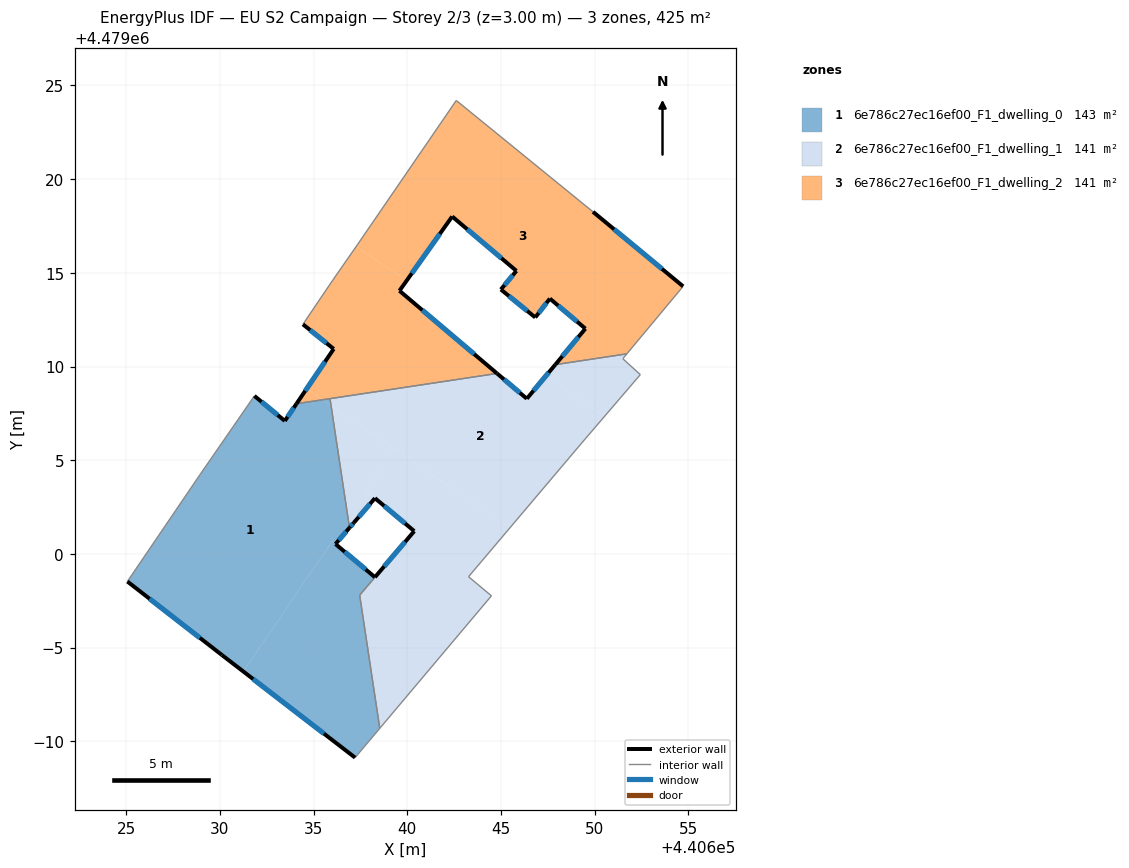
=== STOREY PLAN SPEC (per zone: floor XY polygon, exterior-wall plan segments, windows/doors) ===
zone 1: 6e786c27ec16ef00_F1_dwelling_0  (142.8 m²)
  floor: (440631.25, 4478993.73) (440635.99, 4479000.68) (440636.17, 4479000.53) (440636.92, 4479001.40) (440635.93, 4479007.91) (440635.47, 4479008.22) (440634.09, 4479008.02) (440633.47, 4479007.10) (440631.84, 4479008.43) (440628.96, 4479004.26) (440625.06, 4478998.53) (440630.11, 4478994.60)
  floor: (440637.22, 4478989.13) (440638.53, 4478990.69) (440637.46, 4478997.80) (440638.28, 4478998.76) (440636.17, 4479000.53) (440635.99, 4479000.68) (440631.25, 4478993.73)
  floor: (440635.93, 4479007.91) (440635.88, 4479008.29) (440635.47, 4479008.22)
  exterior wall: (440637.22, 4478989.13) – (440630.11, 4478994.60)  [9.0 m]
    window: (440635.55, 4478990.41) – (440631.77, 4478993.32)  [7.6 m²]
  exterior wall: (440630.11, 4478994.60) – (440625.06, 4478998.53)  [6.4 m]
    window: (440628.93, 4478995.52) – (440626.24, 4478997.61)  [5.4 m²]
  exterior wall: (440631.84, 4479008.43) – (440633.47, 4479007.10)  [2.1 m]
    window: (440632.22, 4479008.12) – (440633.09, 4479007.41)  [1.8 m²]
  exterior wall: (440633.47, 4479007.10) – (440634.09, 4479008.02)  [1.1 m]
    window: (440633.61, 4479007.31) – (440633.94, 4479007.80)  [0.9 m²]
  exterior wall: (440636.92, 4479001.40) – (440636.17, 4479000.53)  [1.1 m]
    window: (440636.74, 4479001.19) – (440636.34, 4479000.73)  [1.0 m²]
  exterior wall: (440636.17, 4479000.53) – (440638.28, 4478998.76)  [2.8 m]
    window: (440636.66, 4479000.11) – (440637.78, 4478999.17)  [2.3 m²]
  interior walls: 7
zone 2: 6e786c27ec16ef00_F1_dwelling_1  (141.0 m²)
  floor: (440638.53, 4478990.69) (440644.49, 4478997.76) (440643.27, 4478998.78) (440645.48, 4479001.39) (440639.34, 4479005.58) (440637.83, 4479003.36) (440640.37, 4479001.22) (440637.46, 4478997.80)
  floor: (440638.28, 4479002.98) (440637.82, 4479003.36) (440639.34, 4479005.58) (440635.93, 4479007.91) (440636.92, 4479001.40) (440636.98, 4479001.47) (440637.15, 4479001.67)
  floor: (440650.54, 4479007.36) (440652.44, 4479009.57) (440651.50, 4479010.42) (440651.72, 4479010.68) (440647.90, 4479010.10) (440647.40, 4479009.50)
  floor: (440649.26, 4479005.86) (440650.54, 4479007.36) (440647.40, 4479009.50) (440646.38, 4479008.28) (440644.79, 4479009.63) (440635.88, 4479008.29) (440635.93, 4479007.91) (440645.48, 4479001.39)
  exterior wall: (440640.37, 4479001.22) – (440638.28, 4479002.98)  [2.7 m]
    window: (440639.88, 4479001.63) – (440638.77, 4479002.56)  [2.3 m²]
  exterior wall: (440638.28, 4479002.98) – (440637.15, 4479001.67)  [1.7 m]
    window: (440638.01, 4479002.67) – (440637.41, 4479001.97)  [1.5 m²]
  exterior wall: (440637.15, 4479001.67) – (440636.92, 4479001.40)  [0.4 m]
    window: (440637.09, 4479001.60) – (440636.97, 4479001.46)  [0.3 m²]
  exterior wall: (440644.79, 4479009.63) – (440646.38, 4479008.28)  [2.1 m]
    window: (440645.16, 4479009.32) – (440646.01, 4479008.60)  [1.8 m²]
  exterior wall: (440646.38, 4479008.28) – (440647.90, 4479010.10)  [2.4 m]
    window: (440646.74, 4479008.71) – (440647.54, 4479009.68)  [2.0 m²]
  exterior wall: (440638.27, 4478998.76) – (440640.37, 4479001.22)  [3.2 m]
    window: (440638.77, 4478999.33) – (440639.88, 4479000.64)  [2.7 m²]
  interior walls: 11
zone 3: 6e786c27ec16ef00_F1_dwelling_2  (141.2 m²)
  floor: (440644.79, 4479009.63) (440639.58, 4479014.04) (440639.96, 4479014.58) (440637.28, 4479016.41) (440636.03, 4479014.63) (440634.43, 4479012.25) (440636.07, 4479010.94) (440634.62, 4479008.80) (440635.47, 4479008.22)
  floor: (440651.72, 4479010.68) (440654.72, 4479014.28) (440649.91, 4479018.26) (440642.61, 4479024.20) (440637.36, 4479016.53) (440637.28, 4479016.41) (440639.96, 4479014.58) (440642.40, 4479018.01) (440645.82, 4479015.10) (440644.99, 4479014.11) (440646.83, 4479012.62) (440647.61, 4479013.62) (440649.51, 4479012.02) (440647.90, 4479010.10)
  floor: (440635.47, 4479008.22) (440634.62, 4479008.80) (440634.09, 4479008.02)
  exterior wall: (440649.91, 4479018.26) – (440654.72, 4479014.28)  [6.2 m]
    window: (440651.04, 4479017.33) – (440653.59, 4479015.21)  [5.3 m²]
  exterior wall: (440647.90, 4479010.10) – (440649.51, 4479012.02)  [2.5 m]
    window: (440648.28, 4479010.55) – (440649.13, 4479011.57)  [2.1 m²]
  exterior wall: (440649.51, 4479012.02) – (440647.61, 4479013.62)  [2.5 m]
    window: (440649.06, 4479012.40) – (440648.05, 4479013.25)  [2.1 m²]
  exterior wall: (440647.61, 4479013.62) – (440646.83, 4479012.62)  [1.3 m]
    window: (440647.43, 4479013.39) – (440647.01, 4479012.86)  [1.1 m²]
  exterior wall: (440646.83, 4479012.62) – (440644.99, 4479014.11)  [2.4 m]
    window: (440646.40, 4479012.97) – (440645.42, 4479013.76)  [2.0 m²]
  exterior wall: (440644.99, 4479014.11) – (440645.82, 4479015.10)  [1.3 m]
    window: (440645.19, 4479014.34) – (440645.63, 4479014.87)  [1.1 m²]
  exterior wall: (440645.82, 4479015.10) – (440642.40, 4479018.01)  [4.5 m]
    window: (440645.02, 4479015.78) – (440643.20, 4479017.33)  [3.8 m²]
  exterior wall: (440642.40, 4479018.01) – (440639.58, 4479014.04)  [4.9 m]
    window: (440641.74, 4479017.08) – (440640.24, 4479014.97)  [4.1 m²]
  exterior wall: (440639.58, 4479014.04) – (440644.79, 4479009.63)  [6.8 m]
    window: (440640.80, 4479013.01) – (440643.57, 4479010.66)  [5.8 m²]
  exterior wall: (440634.09, 4479008.02) – (440636.07, 4479010.94)  [3.5 m]
    window: (440634.55, 4479008.70) – (440635.61, 4479010.26)  [3.0 m²]
  exterior wall: (440636.07, 4479010.94) – (440634.43, 4479012.25)  [2.1 m]
    window: (440635.69, 4479011.25) – (440634.82, 4479011.95)  [1.8 m²]
  interior walls: 8

=== DERIVED (storey summary) ===
Building: EU S2 Campaign
Storey: 2 of 3  (floor level z = 3.00 m)
Storey gross floor area: 424.9 m²
Zones on this storey: 3
  - 6e786c27ec16ef00_F1_dwelling_0: floor 142.8 m²; exterior wall 22.5 m (67.4 m²); 6 window(s) 19.1 m²; WWR 28.3%
  - 6e786c27ec16ef00_F1_dwelling_1: floor 141.0 m²; exterior wall 12.5 m (37.5 m²); 6 window(s) 10.6 m²; WWR 28.3%
  - 6e786c27ec16ef00_F1_dwelling_2: floor 141.2 m²; exterior wall 38.0 m (113.9 m²); 11 window(s) 32.2 m²; WWR 28.3%
Zone adjacency (shared interzone walls):
  - 6e786c27ec16ef00_F1_dwelling_0 ↔ 6e786c27ec16ef00_F1_dwelling_1
  - 6e786c27ec16ef00_F1_dwelling_0 ↔ 6e786c27ec16ef00_F1_dwelling_2
  - 6e786c27ec16ef00_F1_dwelling_1 ↔ 6e786c27ec16ef00_F1_dwelling_2